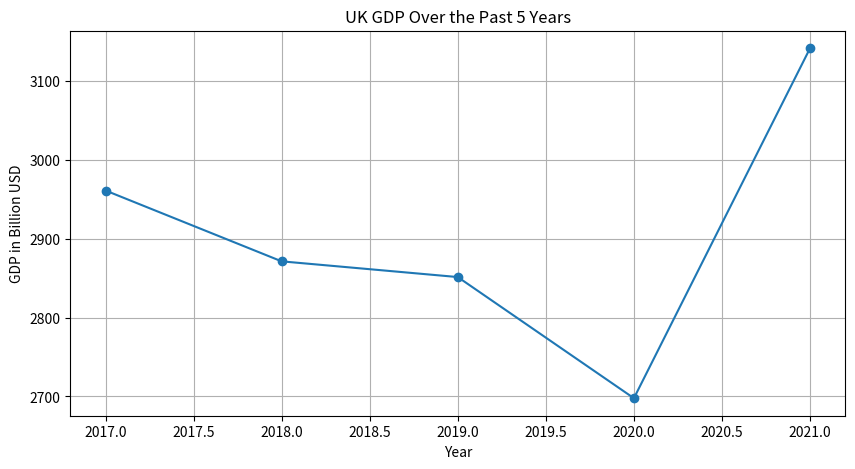

This figure's Python source:
import matplotlib.pyplot as plt

# UK GDP data for the past 5 years
years = [2017, 2018, 2019, 2020, 2021]
gdp = [2961.13, 2871.33, 2851.41, 2697.81, 3141.51]

# Create a line graph
plt.figure(figsize=(10, 5))
plt.plot(years, gdp, marker='o')

# Adding title and labels
plt.title('UK GDP Over the Past 5 Years')
plt.xlabel('Year')
plt.ylabel('GDP in Billion USD')
plt.grid(True)

# Save the plot as an image
plt.savefig('uk_gdp_past_5_years.png')
plt.show()